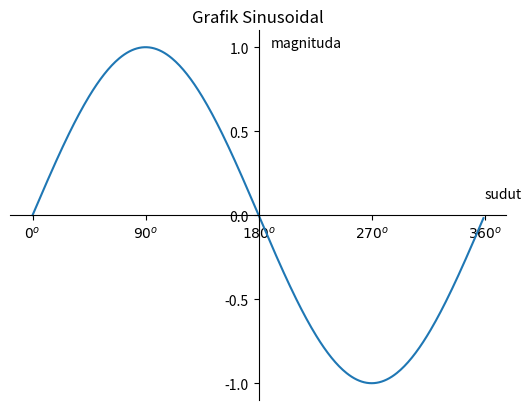

Write the Python code that produced this figure.
import numpy as np
import matplotlib.pyplot as plt


# Membuat Data
sudut = np.arange(0,360,1)
y = np.sin(np.deg2rad(sudut))

# Membuat Plot
plt.plot(sudut,y)

# Title
plt.title("Grafik Sinusoidal")

# Label
plt.text(190 ,1 ,"magnituda")
plt.text(360, 0.1 ,"sudut")

# Set Ticks
plt.yticks([-1, -0.5, 0, 0.5, 1])
plt.xticks(
    [0         , 90         , 180         , 270         , 360         ],
    [r'${0}^o$', r'${90}^o$', r'${180}^o$', r'${270}^o$', r'${360}^o$']
)


# Mengakses Axis
ax = plt.gca()
# Menggeser Axis
ax.spines['left'].set_position(('data',180))
ax.spines['bottom'].set_position(('data',0))
ax.spines['right'].set_color('none')
ax.spines['top'].set_color('none')

# Menampilkan Plot
plt.show()